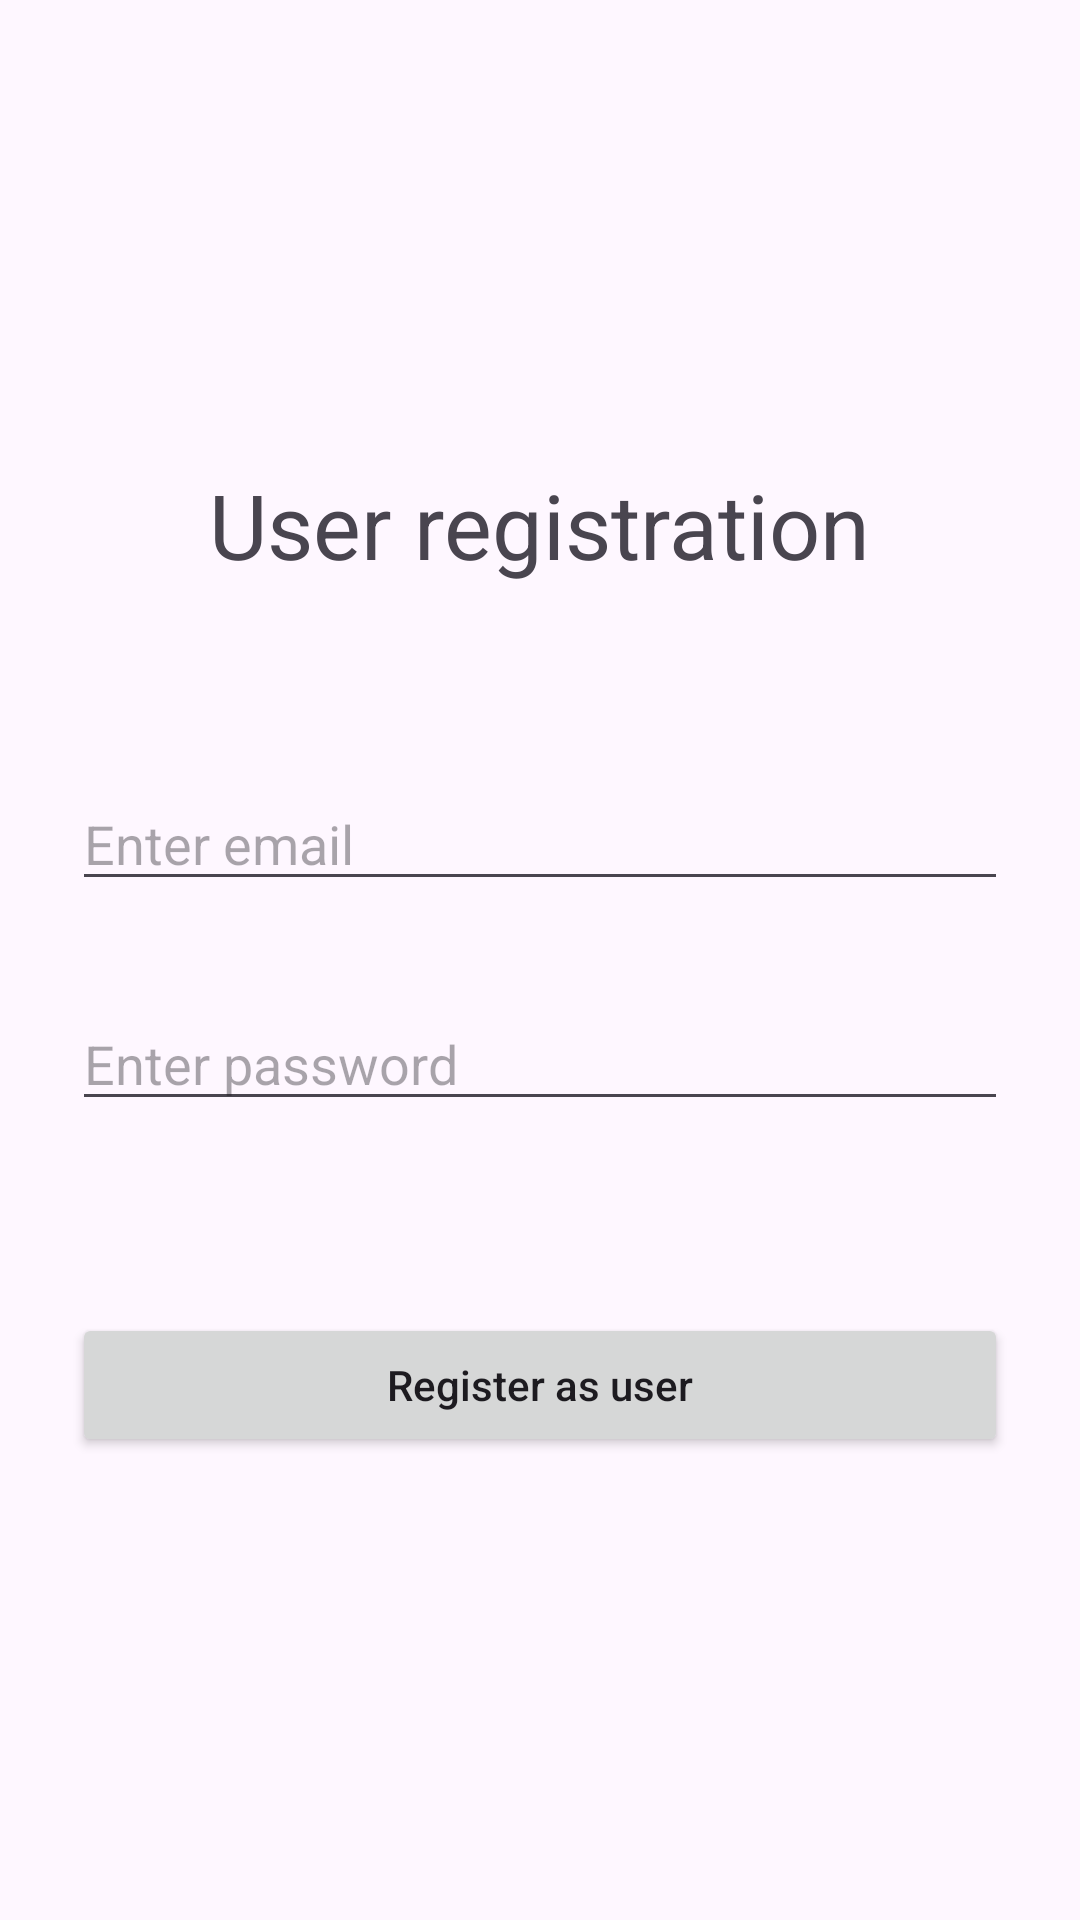

Layout XML and referenced resources for this Android screen:
<!-- AndroidManifest.xml: application theme Theme.RoommateShoppingProject -->
<!-- res/layout/activity_register.xml -->
<?xml version="1.0" encoding="utf-8"?>
<androidx.constraintlayout.widget.ConstraintLayout xmlns:android="http://schemas.android.com/apk/res/android"
    xmlns:app="http://schemas.android.com/apk/res-auto"
    xmlns:tools="http://schemas.android.com/tools"
    android:id="@+id/main"
    android:layout_width="match_parent"
    android:layout_height="match_parent"
    tools:context=".RegisterActivity">

    <TextView
        android:id="@+id/textView4"
        android:layout_width="wrap_content"
        android:layout_height="wrap_content"
        android:layout_marginBottom="32dp"
        android:text="User registration"
        android:textSize="30sp"
        app:layout_constraintBottom_toTopOf="@+id/editText"
        app:layout_constraintEnd_toEndOf="parent"
        app:layout_constraintHorizontal_bias="0.5"
        app:layout_constraintStart_toStartOf="parent"
        app:layout_constraintTop_toTopOf="parent"
        app:layout_constraintVertical_chainStyle="packed" />

    <EditText
        android:id="@+id/editText"
        android:layout_width="0dp"
        android:layout_height="wrap_content"
        android:layout_marginStart="24dp"
        android:layout_marginLeft="24dp"
        android:layout_marginTop="32dp"
        android:layout_marginEnd="24dp"
        android:layout_marginRight="24dp"
        android:layout_marginBottom="32dp"
        android:ems="10"
        android:hint="Enter email"
        android:inputType="textEmailAddress"
        app:layout_constraintBottom_toTopOf="@+id/editText5"
        app:layout_constraintEnd_toEndOf="parent"
        app:layout_constraintHorizontal_bias="0.5"
        app:layout_constraintStart_toStartOf="parent"
        app:layout_constraintTop_toBottomOf="@+id/textView4" />

    <EditText
        android:id="@+id/editText5"
        android:layout_width="0dp"
        android:layout_height="wrap_content"
        android:layout_marginStart="24dp"
        android:layout_marginLeft="24dp"
        android:layout_marginEnd="24dp"
        android:layout_marginRight="24dp"
        android:layout_marginBottom="32dp"
        android:ems="10"
        android:hint="Enter password"
        android:inputType="textPassword"
        app:layout_constraintBottom_toTopOf="@+id/button3"
        app:layout_constraintEnd_toEndOf="parent"
        app:layout_constraintHorizontal_bias="0.5"
        app:layout_constraintStart_toStartOf="parent"
        app:layout_constraintTop_toBottomOf="@+id/editText" />

    <Button
        android:id="@+id/button3"
        android:layout_width="0dp"
        android:layout_height="wrap_content"
        android:layout_marginStart="24dp"
        android:layout_marginLeft="24dp"
        android:layout_marginTop="32dp"
        android:layout_marginEnd="24dp"
        android:layout_marginRight="24dp"
        android:text="Register as user"
        android:textAllCaps="false"
        app:layout_constraintBottom_toBottomOf="parent"
        app:layout_constraintEnd_toEndOf="parent"
        app:layout_constraintHorizontal_bias="0.5"
        app:layout_constraintStart_toStartOf="parent"
        app:layout_constraintTop_toBottomOf="@+id/editText5" />

</androidx.constraintlayout.widget.ConstraintLayout>
<!-- resources referenced by this layout -->
<resources>
  <style name="Theme.RoommateShoppingProject" parent="Base.Theme.RoommateShoppingProject" />
  <style name="Base.Theme.RoommateShoppingProject" parent="Theme.Material3.DayNight.NoActionBar">
          
          
      </style>
</resources>
